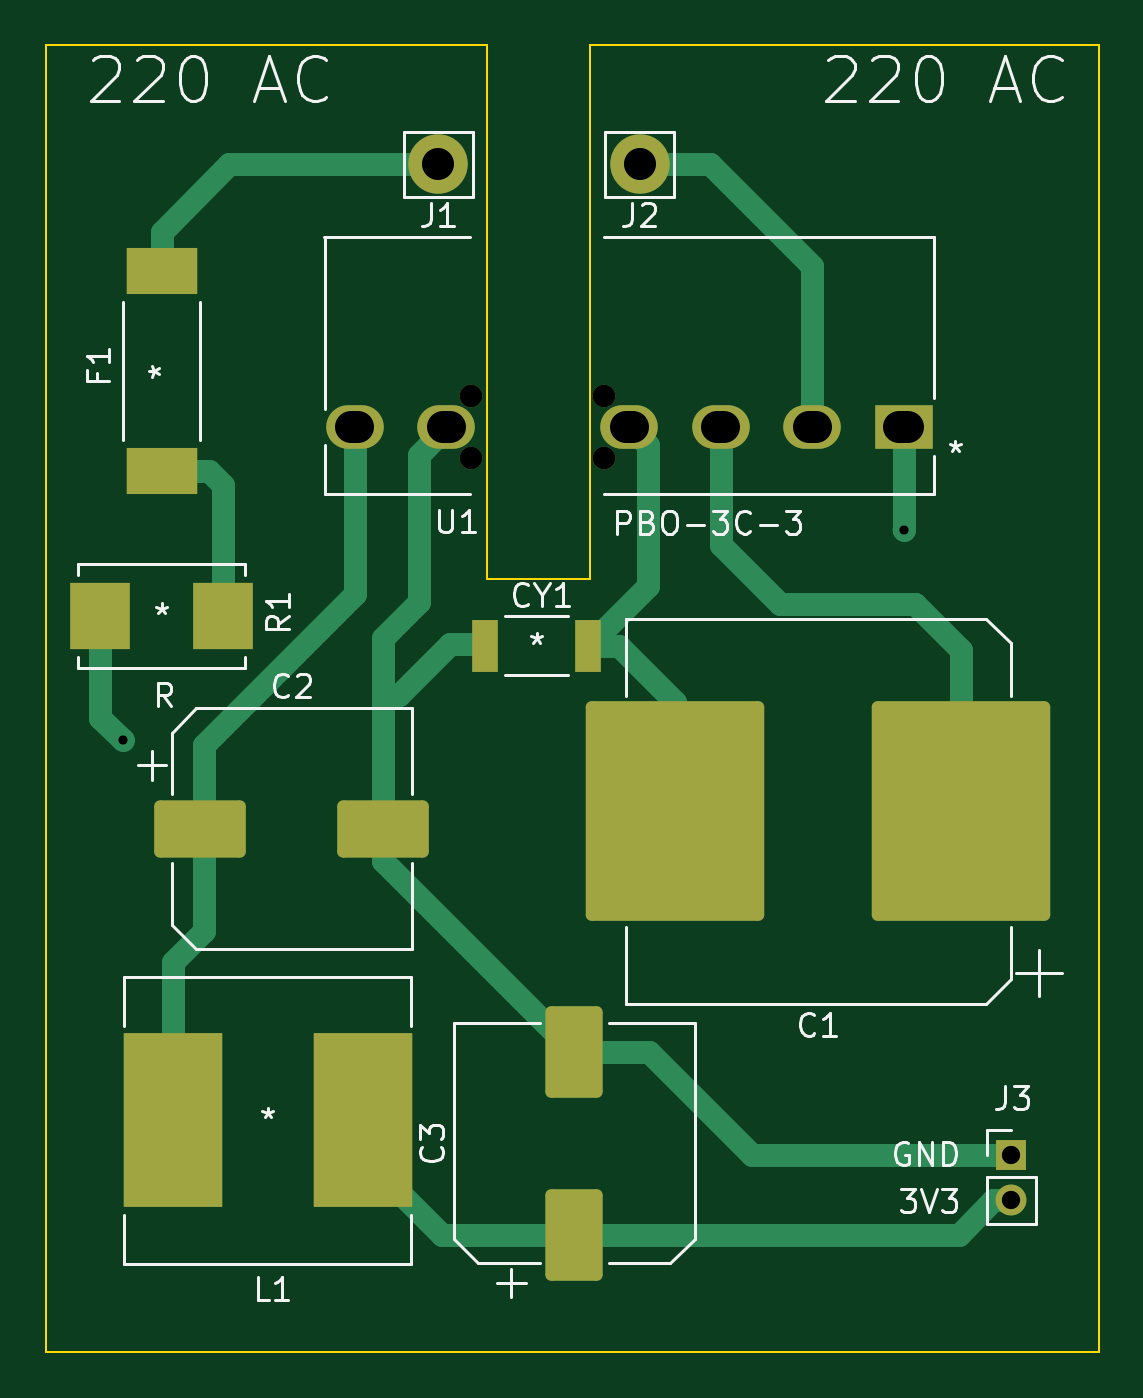
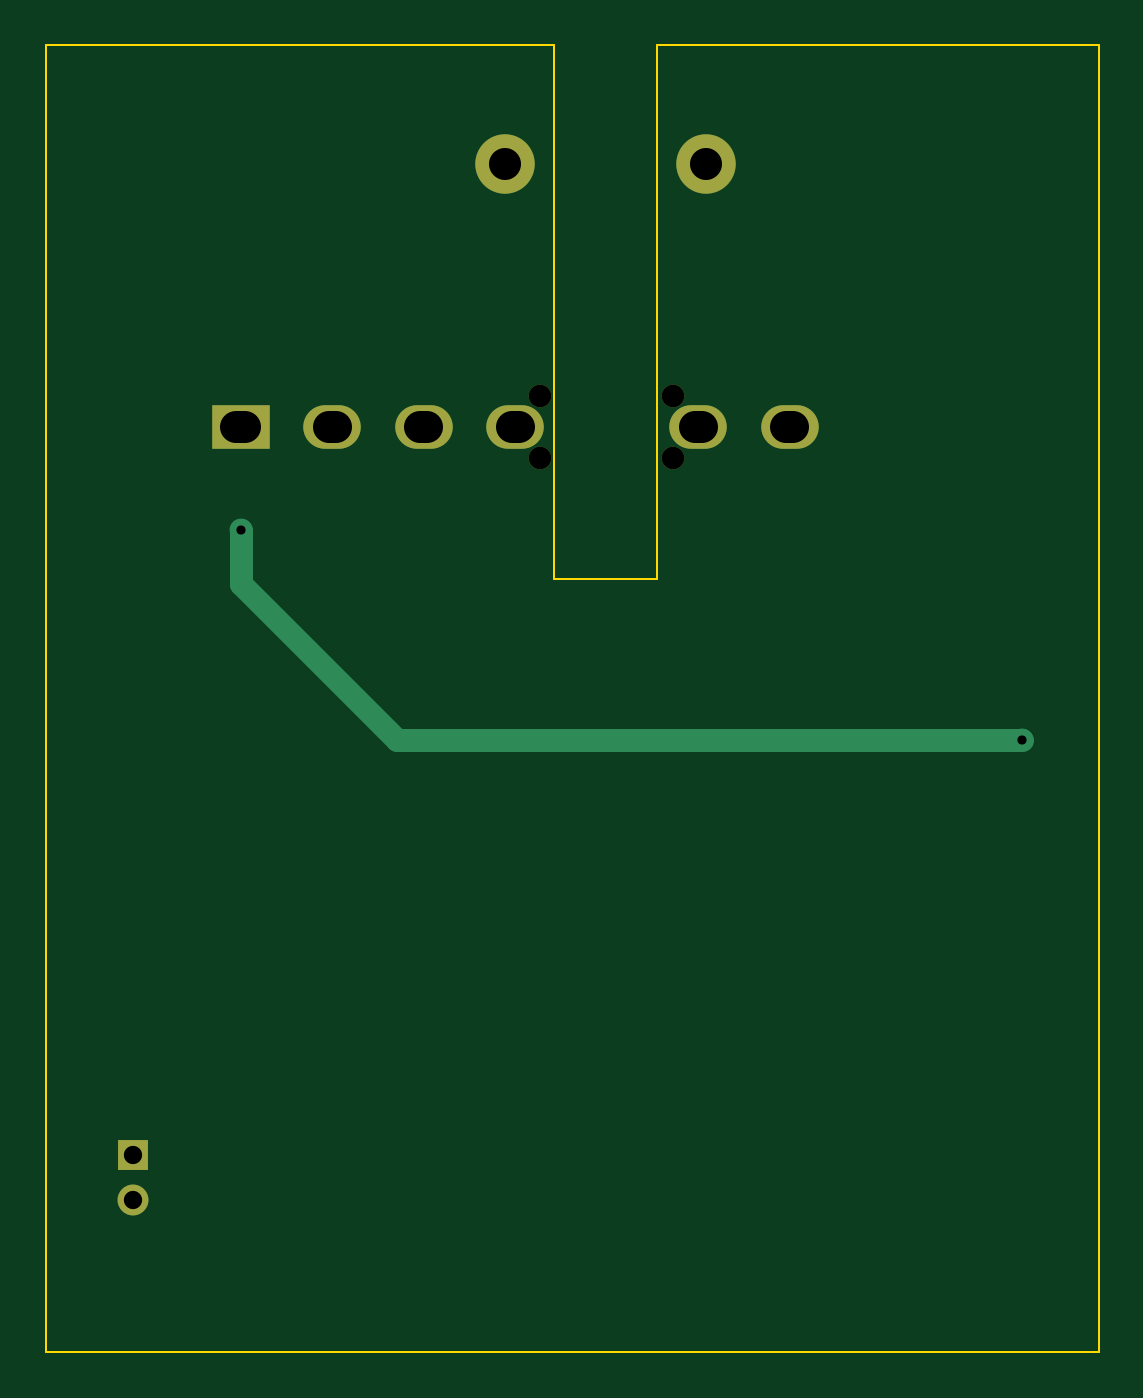
Circuit board: 11 layer files. Board 46.0 x 57.1 mm.
- bottom_copper: 220AC-mini-C3-board-B_Cu.gbl (1872 bytes)
- bottom_mask: 220AC-mini-C3-board-B_Mask.gbs (1130 bytes)
- paste: 220AC-mini-C3-board-B_Paste.gbp (520 bytes)
- bottom_silk: 220AC-mini-C3-board-B_Silkscreen.gbo (521 bytes)
- outline: 220AC-mini-C3-board-Edge_Cuts.gm1 (954 bytes)
- top_copper: 220AC-mini-C3-board-F_Cu.gtl (6442 bytes)
- top_mask: 220AC-mini-C3-board-F_Mask.gts (2610 bytes)
- paste: 220AC-mini-C3-board-F_Paste.gtp (2000 bytes)
- top_silk: 220AC-mini-C3-board-F_Silkscreen.gto (18334 bytes)
- drill: 220AC-mini-C3-board-NPTH.drl (458 bytes)
- drill: 220AC-mini-C3-board-PTH.drl (812 bytes)

=== bottom_copper: 220AC-mini-C3-board-B_Cu.gbl ===
%TF.GenerationSoftware,KiCad,Pcbnew,6.0.9-8da3e8f707~117~ubuntu20.04.1*%
%TF.CreationDate,2022-12-20T10:53:49+01:00*%
%TF.ProjectId,220AC-mini-C3-board,32323041-432d-46d6-996e-692d43332d62,rev?*%
%TF.SameCoordinates,Original*%
%TF.FileFunction,Copper,L2,Bot*%
%TF.FilePolarity,Positive*%
%FSLAX46Y46*%
G04 Gerber Fmt 4.6, Leading zero omitted, Abs format (unit mm)*
G04 Created by KiCad (PCBNEW 6.0.9-8da3e8f707~117~ubuntu20.04.1) date 2022-12-20 10:53:49*
%MOMM*%
%LPD*%
G01*
G04 APERTURE LIST*
%TA.AperFunction,ComponentPad*%
%ADD10C,2.600000*%
%TD*%
%TA.AperFunction,ComponentPad*%
%ADD11O,2.514600X1.905000*%
%TD*%
%TA.AperFunction,ComponentPad*%
%ADD12R,2.514600X1.905000*%
%TD*%
%TA.AperFunction,ComponentPad*%
%ADD13R,1.350000X1.350000*%
%TD*%
%TA.AperFunction,ComponentPad*%
%ADD14O,1.350000X1.350000*%
%TD*%
%TA.AperFunction,ViaPad*%
%ADD15C,1.000000*%
%TD*%
%TA.AperFunction,Conductor*%
%ADD16C,1.000000*%
%TD*%
G04 APERTURE END LIST*
D10*
%TO.P,J1,1,Pin_1*%
%TO.N,AC*%
X131150000Y-60050000D03*
%TD*%
D11*
%TO.P,U1,6,+VO*%
%TO.N,Net-(C2-Pad1)*%
X127500002Y-71550000D03*
%TO.P,U1,5,-VO*%
%TO.N,GND*%
X131500001Y-71550000D03*
%TO.P,U1,4,-VCAP*%
%TO.N,Net-(C1-Pad2)*%
X139500000Y-71550000D03*
%TO.P,U1,3,+VCAP*%
%TO.N,Net-(C1-Pad1)*%
X143500000Y-71550000D03*
%TO.P,U1,2,ACN*%
%TO.N,/AC (N)*%
X147500000Y-71550000D03*
D12*
%TO.P,U1,1,ACL*%
%TO.N,Net-(R1-Pad2)*%
X151499999Y-71550000D03*
%TD*%
D13*
%TO.P,J3,1,Pin_1*%
%TO.N,GND*%
X156200000Y-103350000D03*
D14*
%TO.P,J3,2,Pin_2*%
%TO.N,+3V3*%
X156200000Y-105350000D03*
%TD*%
D10*
%TO.P,J2,1,Pin_1*%
%TO.N,/AC (N)*%
X139950000Y-60050000D03*
%TD*%
D15*
%TO.N,Net-(R1-Pad2)*%
X151500000Y-76050000D03*
X117350000Y-85250000D03*
%TD*%
D16*
%TO.N,Net-(R1-Pad2)*%
X151500000Y-78400000D02*
X151500000Y-76050000D01*
X144650000Y-85250000D02*
X151500000Y-78400000D01*
X117350000Y-85250000D02*
X144650000Y-85250000D01*
%TD*%
M02*

=== bottom_mask: 220AC-mini-C3-board-B_Mask.gbs ===
%TF.GenerationSoftware,KiCad,Pcbnew,6.0.9-8da3e8f707~117~ubuntu20.04.1*%
%TF.CreationDate,2022-12-20T10:53:49+01:00*%
%TF.ProjectId,220AC-mini-C3-board,32323041-432d-46d6-996e-692d43332d62,rev?*%
%TF.SameCoordinates,Original*%
%TF.FileFunction,Soldermask,Bot*%
%TF.FilePolarity,Negative*%
%FSLAX46Y46*%
G04 Gerber Fmt 4.6, Leading zero omitted, Abs format (unit mm)*
G04 Created by KiCad (PCBNEW 6.0.9-8da3e8f707~117~ubuntu20.04.1) date 2022-12-20 10:53:49*
%MOMM*%
%LPD*%
G01*
G04 APERTURE LIST*
%ADD10C,2.600000*%
%ADD11O,2.514600X1.905000*%
%ADD12R,2.514600X1.905000*%
%ADD13C,0.990600*%
%ADD14R,1.350000X1.350000*%
%ADD15O,1.350000X1.350000*%
G04 APERTURE END LIST*
D10*
%TO.C,J1*%
X131150000Y-60050000D03*
%TD*%
D11*
%TO.C,U1*%
X127500002Y-71550000D03*
X131500001Y-71550000D03*
X139500000Y-71550000D03*
X143500000Y-71550000D03*
X147500000Y-71550000D03*
D12*
X151499999Y-71550000D03*
D13*
X138400000Y-72921600D03*
X138400000Y-70178400D03*
X132600000Y-70178400D03*
X132600000Y-72921600D03*
%TD*%
D14*
%TO.C,J3*%
X156200000Y-103350000D03*
D15*
X156200000Y-105350000D03*
%TD*%
D10*
%TO.C,J2*%
X139950000Y-60050000D03*
%TD*%
M02*

=== paste: 220AC-mini-C3-board-B_Paste.gbp ===
%TF.GenerationSoftware,KiCad,Pcbnew,6.0.9-8da3e8f707~117~ubuntu20.04.1*%
%TF.CreationDate,2022-12-20T10:53:49+01:00*%
%TF.ProjectId,220AC-mini-C3-board,32323041-432d-46d6-996e-692d43332d62,rev?*%
%TF.SameCoordinates,Original*%
%TF.FileFunction,Paste,Bot*%
%TF.FilePolarity,Positive*%
%FSLAX46Y46*%
G04 Gerber Fmt 4.6, Leading zero omitted, Abs format (unit mm)*
G04 Created by KiCad (PCBNEW 6.0.9-8da3e8f707~117~ubuntu20.04.1) date 2022-12-20 10:53:49*
%MOMM*%
%LPD*%
G01*
G04 APERTURE LIST*
G04 APERTURE END LIST*
M02*

=== bottom_silk: 220AC-mini-C3-board-B_Silkscreen.gbo ===
%TF.GenerationSoftware,KiCad,Pcbnew,6.0.9-8da3e8f707~117~ubuntu20.04.1*%
%TF.CreationDate,2022-12-20T10:53:49+01:00*%
%TF.ProjectId,220AC-mini-C3-board,32323041-432d-46d6-996e-692d43332d62,rev?*%
%TF.SameCoordinates,Original*%
%TF.FileFunction,Legend,Bot*%
%TF.FilePolarity,Positive*%
%FSLAX46Y46*%
G04 Gerber Fmt 4.6, Leading zero omitted, Abs format (unit mm)*
G04 Created by KiCad (PCBNEW 6.0.9-8da3e8f707~117~ubuntu20.04.1) date 2022-12-20 10:53:49*
%MOMM*%
%LPD*%
G01*
G04 APERTURE LIST*
G04 APERTURE END LIST*
M02*

=== outline: 220AC-mini-C3-board-Edge_Cuts.gm1 ===
%TF.GenerationSoftware,KiCad,Pcbnew,6.0.9-8da3e8f707~117~ubuntu20.04.1*%
%TF.CreationDate,2022-12-20T10:53:49+01:00*%
%TF.ProjectId,220AC-mini-C3-board,32323041-432d-46d6-996e-692d43332d62,rev?*%
%TF.SameCoordinates,Original*%
%TF.FileFunction,Profile,NP*%
%FSLAX46Y46*%
G04 Gerber Fmt 4.6, Leading zero omitted, Abs format (unit mm)*
G04 Created by KiCad (PCBNEW 6.0.9-8da3e8f707~117~ubuntu20.04.1) date 2022-12-20 10:53:49*
%MOMM*%
%LPD*%
G01*
G04 APERTURE LIST*
%TA.AperFunction,Profile*%
%ADD10C,0.100000*%
%TD*%
G04 APERTURE END LIST*
D10*
X133300000Y-78181200D02*
X133300000Y-54850000D01*
X133300000Y-54850000D02*
X114000000Y-54850000D01*
X137800000Y-54850000D02*
X137800000Y-78181200D01*
X114000000Y-112000000D02*
X160020000Y-112000000D01*
X160020000Y-112000000D02*
X160020000Y-54850000D01*
X137800000Y-78181200D02*
X133300000Y-78181200D01*
X114000000Y-54850000D02*
X114000000Y-112000000D01*
X137800000Y-54850000D02*
X160020000Y-54850000D01*
M02*

=== top_copper: 220AC-mini-C3-board-F_Cu.gtl (6442 bytes, source omitted) ===
=== top_mask: 220AC-mini-C3-board-F_Mask.gts (2610 bytes, source withheld) ===
=== paste: 220AC-mini-C3-board-F_Paste.gtp (2000 bytes, source withheld) ===
=== top_silk: 220AC-mini-C3-board-F_Silkscreen.gto (18334 bytes, source omitted) ===
=== drill: 220AC-mini-C3-board-NPTH.drl ===
M48
; DRILL file {KiCad 6.0.9-8da3e8f707~117~ubuntu20.04.1} date Tue 20 Dec 2022 10:53:46 CET
; FORMAT={-:-/ absolute / metric / decimal}
; #@! TF.CreationDate,2022-12-20T10:53:46+01:00
; #@! TF.GenerationSoftware,Kicad,Pcbnew,6.0.9-8da3e8f707~117~ubuntu20.04.1
; #@! TF.FileFunction,NonPlated,1,2,NPTH
FMAT,2
METRIC
; #@! TA.AperFunction,NonPlated,NPTH,ComponentDrill
T1C0.991
%
G90
G05
T1
X132.6Y-70.178
X132.6Y-72.922
X138.4Y-70.178
X138.4Y-72.922
T0
M30

=== drill: 220AC-mini-C3-board-PTH.drl (812 bytes, source withheld) ===
